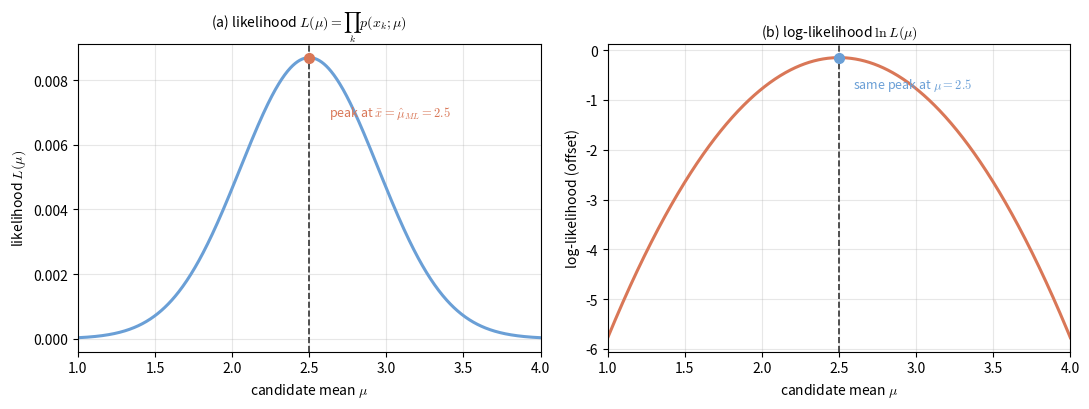

Generate this figure with matplotlib: (Note: this script raises an exception after producing the figure.)
"""Figure code: lec02-parameter-estimation-ml-peak.

The likelihood of the mean for five samples: x = [2.1, 2.7, 2.4, 2.8, 2.5].
Sample mean xbar = 2.5, S = sum (x_k - xbar)^2 = 0.30.
Likelihood L(mu) = prod_k N(x_k; mu, 1); log-likelihood L = -S/2 - N/2 ln(2 pi)
up to the constant; peaks at mu = 2.5.
The left panel shows the likelihood, the right panel the log-likelihood.
Both peak at the same mu, which is why taking logs is safe.
"""
import numpy as np
import matplotlib.pyplot as plt

plt.rcParams["mathtext.fontset"] = "cm"
c1, c2 = "#6a9fd6", "#d97757"

x = np.array([2.1, 2.7, 2.4, 2.8, 2.5])
N = x.size
xbar = x.mean()

mu = np.linspace(1.0, 4.0, 800)
like = np.exp(-((x[None, :] - mu[:, None]) ** 2).sum(axis=1) / 2.0) / (2 * np.pi) ** (N / 2)
loglike = np.log(like)
# constant offset removed so the log panel shows a readable level
c = -N / 2.0 * np.log(2 * np.pi)
loglike_shift = loglike - c

fig, axes = plt.subplots(1, 2, figsize=(11.0, 4.2))

ax = axes[0]
ax.plot(mu, like, color=c1, lw=2.2)
ax.axvline(xbar, color="#333333", ls="--", lw=1.2)
ax.plot([xbar], [like.max()], "o", color=c2, ms=7, zorder=5)
ax.annotate(r"peak at $\bar{x}=\hat{\mu}_{ML}=2.5$", (xbar, like.max()),
            textcoords="offset points", xytext=(14, -42), fontsize=9, color=c2)
ax.set_xlabel(r"candidate mean $\mu$")
ax.set_ylabel(r"likelihood $L(\mu)$")
ax.set_title(r"(a) likelihood $L(\mu)=\prod_k p(x_k;\mu)$", fontsize=10)
ax.set_xlim(1.0, 4.0)
ax.grid(alpha=0.3)

ax = axes[1]
ax.plot(mu, loglike_shift, color=c2, lw=2.2)
ax.axvline(xbar, color="#333333", ls="--", lw=1.2)
ax.plot([xbar], [loglike_shift.max()], "o", color=c1, ms=7, zorder=5)
ax.annotate(r"same peak at $\mu=2.5$", (xbar, loglike_shift.max()),
            textcoords="offset points", xytext=(10, -22), fontsize=9, color=c1)
ax.set_xlabel(r"candidate mean $\mu$")
ax.set_ylabel(r"log-likelihood (offset)")
ax.set_title(r"(b) log-likelihood $\ln L(\mu)$", fontsize=10)
ax.set_xlim(1.0, 4.0)
ax.grid(alpha=0.3)

fig.tight_layout()
fig.savefig("assets/figures/lec02-parameter-estimation-ml-peak.png", dpi=200)
print("saved assets/figures/lec02-parameter-estimation-ml-peak.png")
print("xbar", round(xbar, 4), "S", round(float(((x - xbar) ** 2).sum()), 4))
print("argmax mu", round(float(mu[loglike.argmax()]), 4))
for m in (2.0, 2.5, 3.0):
    ll = float(np.log(np.exp(-((x - m) ** 2).sum() / 2.0) / (2 * np.pi) ** (N / 2)))
    print("mu", m, "loglike", round(ll, 4), "like", round(float(np.exp(ll)), 6))
